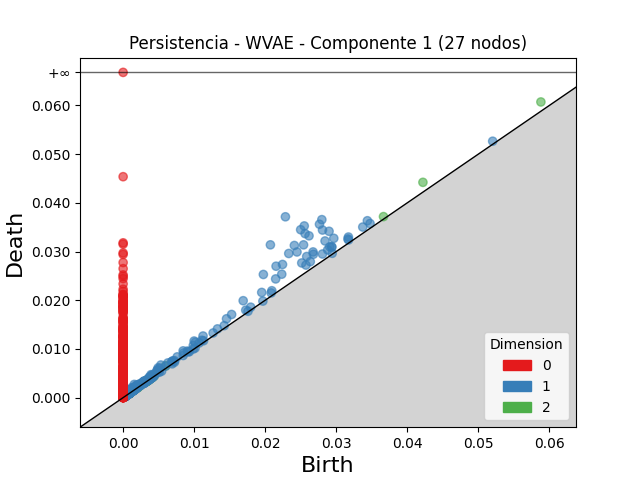

Data behind this chart, as committed beside it:
dimension, birth, death
2, 0.04221, 0.04421
2, 0.05881, 0.06072
2, 0.005982, 0.006537
2, 0.03665, 0.03718
2, 0.003361, 0.003642
2, 0.003884, 0.004129
2, 0.003207, 0.003411
2, 0.00368, 0.003868
2, 0.003198, 0.003345
2, 0.003256, 0.003367
2, 0.001027, 0.001136
2, 0.0008503, 0.0009521
2, 0.004061, 0.004162
2, 0.004353, 0.004442
2, 0.001416, 0.001504
2, 0.003407, 0.003495
2, 0.002664, 0.002746
2, 0.002053, 0.002134
2, 0.00177, 0.001847
2, 0.0007264, 0.0007996
2, 0.001542, 0.001614
2, 0.0008579, 0.0009293
2, 0.003213, 0.003282
2, 0.004116, 0.004177
2, 0.001627, 0.001688
2, 0.001601, 0.001661
2, 0.0004975, 0.0005561
2, 0.0004242, 0.0004806
2, 0.003267, 0.003319
2, 0.003514, 0.003565
2, 0.003741, 0.003791
2, 0.00156, 0.00161
2, 0.0005115, 0.0005603
2, 0.000462, 0.0005065
2, 0.0008467, 0.0008908
2, 0.00322, 0.003263
2, 0.0005537, 0.0005959
2, 0.004112, 0.004154
2, 0.004015, 0.004054
2, 0.001513, 0.001551
2, 0.003216, 0.003251
2, 0.0005432, 0.0005776
2, 0.0005159, 0.0005503
2, 0.0008189, 0.000853
2, 0.001352, 0.001386
2, 0.0005817, 0.0006141
2, 0.003417, 0.003449
2, 0.0006223, 0.0006544
2, 0.0005531, 0.0005847
2, 0.001634, 0.001666
2, 0.00206, 0.002089
2, 0.001332, 0.001357
2, 0.0004798, 0.0005052
2, 0.0004733, 0.0004979
2, 0.0005527, 0.0005765
2, 0.003265, 0.003288
2, 0.0008887, 0.0009108
2, 0.0007143, 0.0007364
2, 0.0004954, 0.0005161
2, 0.00329, 0.003308
... 4,196 more rows
